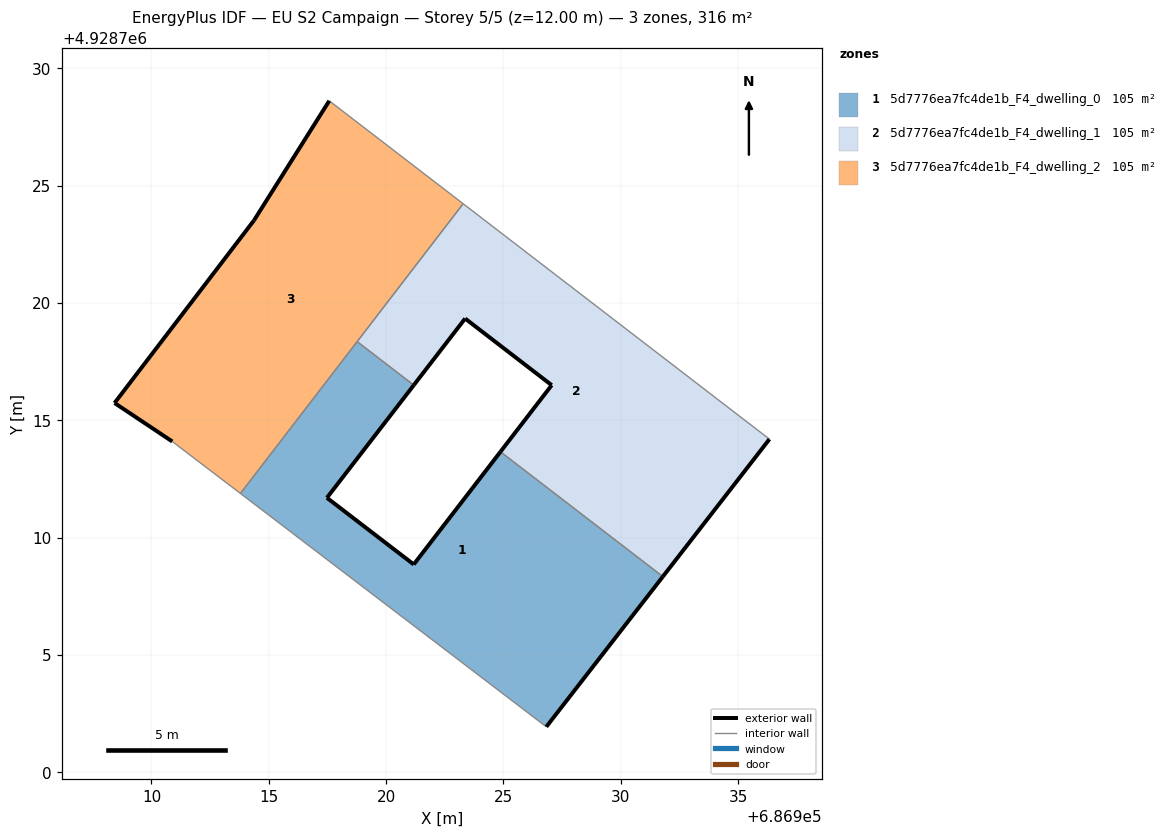
=== STOREY PLAN SPEC (per zone: floor XY polygon, exterior-wall plan segments, windows/doors) ===
zone 1: 5d7776ea7fc4de1b_F4_dwelling_0  (105.2 m²)
  floor: (686926.83, 4928701.94) (686931.79, 4928708.34) (686924.87, 4928713.66) (686921.18, 4928708.86) (686917.48, 4928711.70) (686921.18, 4928716.50) (686918.77, 4928718.35) (686913.79, 4928711.88)
  exterior wall: (686921.18, 4928716.50) – (686917.48, 4928711.70)  [6.1 m]
  exterior wall: (686917.48, 4928711.70) – (686921.18, 4928708.86)  [4.7 m]
  exterior wall: (686921.18, 4928708.86) – (686924.87, 4928713.66)  [6.1 m]
  exterior wall: (686931.79, 4928708.34) – (686926.83, 4928701.94)  [8.1 m]
  interior walls: 4
zone 2: 5d7776ea7fc4de1b_F4_dwelling_1  (105.2 m²)
  floor: (686931.79, 4928708.34) (686936.34, 4928714.20) (686923.28, 4928724.23) (686918.77, 4928718.35) (686921.18, 4928716.50) (686923.37, 4928719.34) (686927.06, 4928716.50) (686924.87, 4928713.66)
  exterior wall: (686936.34, 4928714.20) – (686931.79, 4928708.34)  [7.4 m]
  exterior wall: (686924.87, 4928713.66) – (686927.06, 4928716.50)  [3.6 m]
  exterior wall: (686927.06, 4928716.50) – (686923.37, 4928719.34)  [4.7 m]
  exterior wall: (686923.37, 4928719.34) – (686921.18, 4928716.50)  [3.6 m]
  interior walls: 4
zone 3: 5d7776ea7fc4de1b_F4_dwelling_2  (105.2 m²)
  floor: (686913.79, 4928711.88) (686923.28, 4928724.23) (686917.58, 4928728.62) (686914.37, 4928723.52) (686908.43, 4928715.74) (686910.89, 4928714.10)
  exterior wall: (686914.37, 4928723.52) – (686917.58, 4928728.62)  [6.0 m]
  exterior wall: (686910.89, 4928714.10) – (686908.43, 4928715.74)  [3.0 m]
  exterior wall: (686908.43, 4928715.74) – (686914.37, 4928723.52)  [9.8 m]
  interior walls: 4

=== DERIVED (storey summary) ===
Building: EU S2 Campaign
Storey: 5 of 5  (floor level z = 12.00 m)
Storey gross floor area: 315.7 m²
Zones on this storey: 3
  - 5d7776ea7fc4de1b_F4_dwelling_0: floor 105.2 m²; exterior wall 24.9 m (74.7 m²); WWR 0.0%
  - 5d7776ea7fc4de1b_F4_dwelling_1: floor 105.2 m²; exterior wall 19.2 m (57.7 m²); WWR 0.0%
  - 5d7776ea7fc4de1b_F4_dwelling_2: floor 105.2 m²; exterior wall 18.8 m (56.3 m²); WWR 0.0%
Zone adjacency (shared interzone walls):
  - 5d7776ea7fc4de1b_F4_dwelling_0 ↔ 5d7776ea7fc4de1b_F4_dwelling_1
  - 5d7776ea7fc4de1b_F4_dwelling_0 ↔ 5d7776ea7fc4de1b_F4_dwelling_2
  - 5d7776ea7fc4de1b_F4_dwelling_1 ↔ 5d7776ea7fc4de1b_F4_dwelling_2